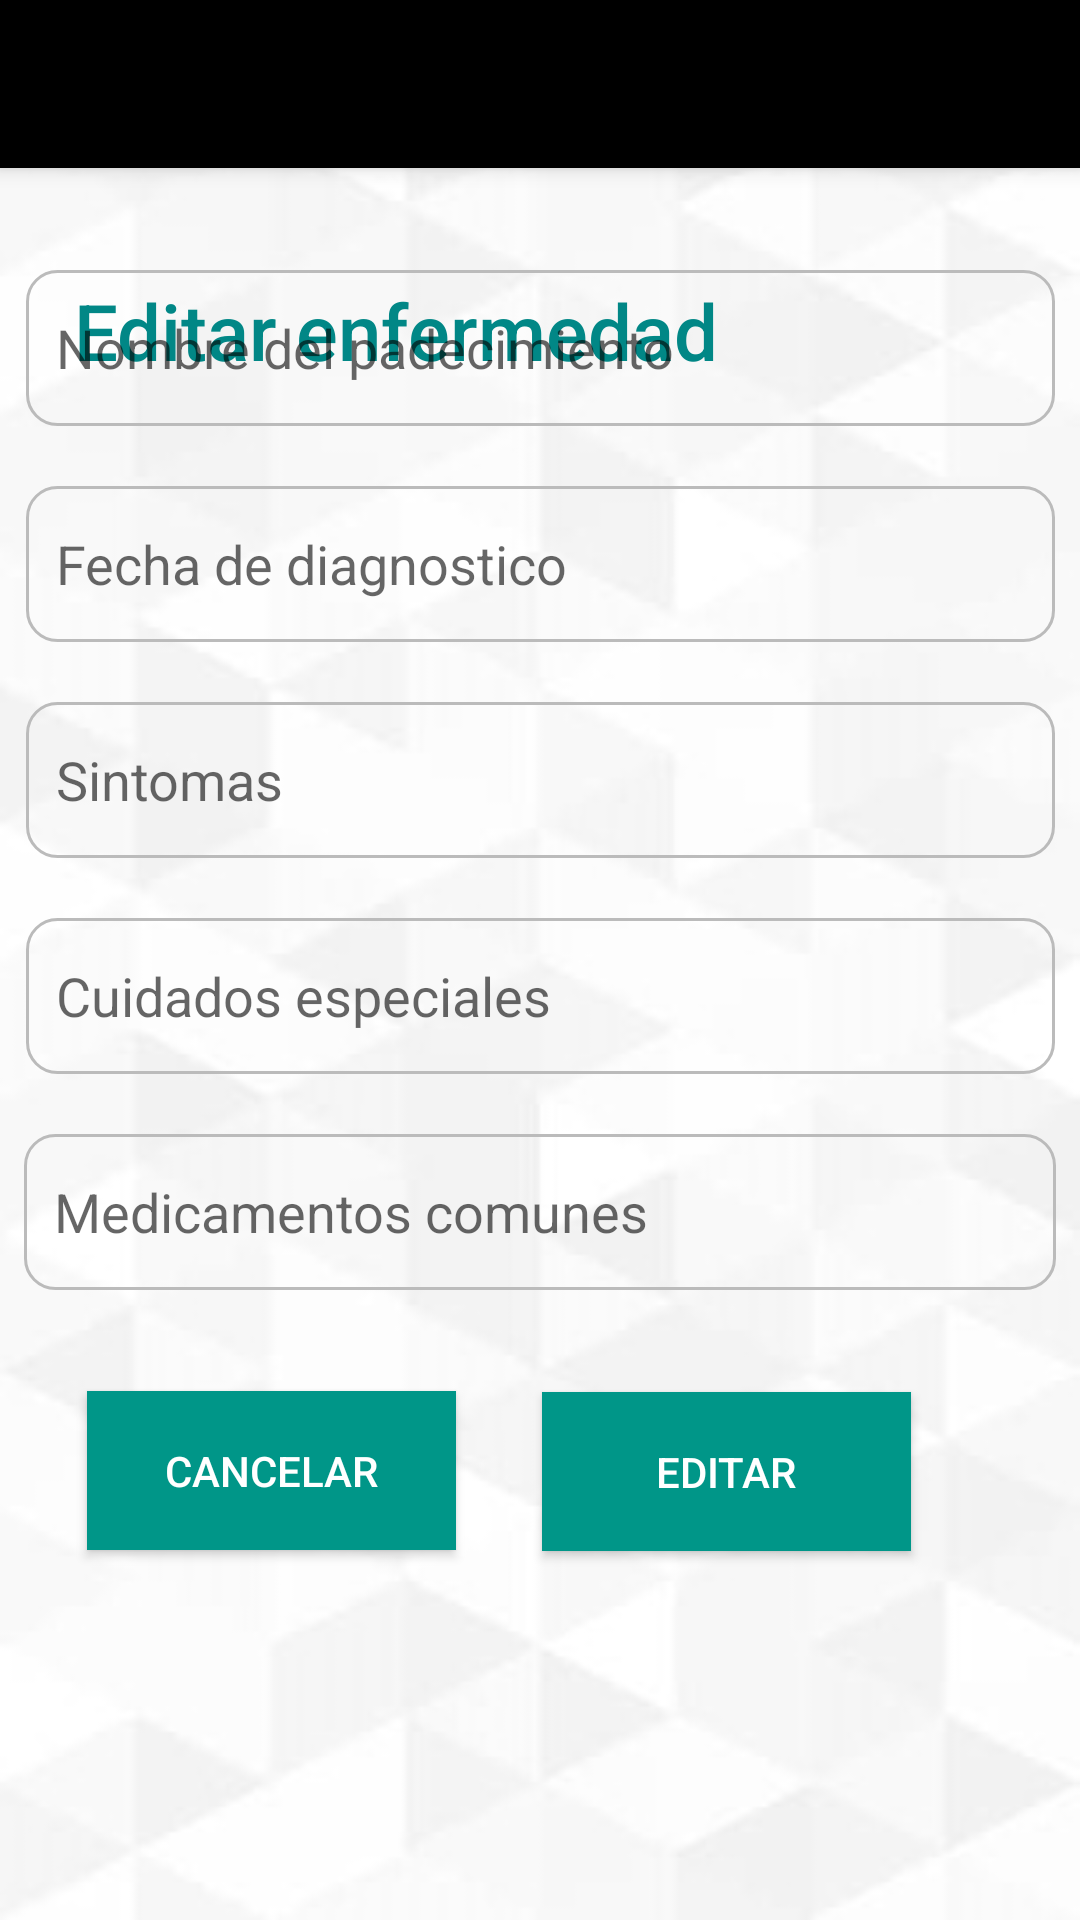

This screen was rendered from an Android layout file. Write that file and the resources it references.
<!-- AndroidManifest.xml: application theme Theme.App_medC -->
<!-- res/layout/activity_editar_enf.xml -->
<?xml version="1.0" encoding="utf-8"?>
<androidx.constraintlayout.widget.ConstraintLayout xmlns:android="http://schemas.android.com/apk/res/android"
    xmlns:app="http://schemas.android.com/apk/res-auto"
    xmlns:tools="http://schemas.android.com/tools"
    android:layout_width="match_parent"
    android:layout_height="match_parent"
    android:background="@drawable/background_blanco"
    tools:context=".MedicamentoEditar">

    <androidx.appcompat.widget.Toolbar
        android:id="@+id/my_toolbar"
        android:layout_width="match_parent"
        android:layout_height="?attr/actionBarSize"
        android:background="?attr/colorPrimary"
        android:elevation="4dp"
        android:theme="@style/ThemeOverlay.AppCompat.ActionBar"
        app:layout_constraintBottom_toBottomOf="parent"
        app:layout_constraintTop_toTopOf="parent"
        app:layout_constraintVertical_bias="0.0"
        app:popupTheme="@style/ThemeOverlay.AppCompat.Light"
        tools:layout_editor_absoluteX="-16dp" />


    <TextView
        android:id="@+id/textView"
        android:layout_width="wrap_content"
        android:layout_height="wrap_content"
        android:text="Editar enfermedad"
        android:textAppearance="@style/TextAppearance.AppCompat.Body2"
        android:textColor="@color/teal_700"
        android:textSize="26sp"
        app:layout_constraintBottom_toBottomOf="parent"
        app:layout_constraintEnd_toEndOf="parent"
        app:layout_constraintHorizontal_bias="0.171"
        app:layout_constraintStart_toStartOf="parent"
        app:layout_constraintTop_toTopOf="parent"
        app:layout_constraintVertical_bias="0.153" />

    <EditText
        android:id="@+id/PT_nom_enfermedad_ed"
        android:layout_width="343dp"
        android:layout_height="52dp"
        android:layout_marginBottom="20dp"
        android:background="@drawable/style_bordes_editext"
        android:ems="10"
        android:hint="Nombre del padecimiento"
        android:inputType="textPersonName"
        app:layout_constraintBottom_toTopOf="@+id/PT_fecha_diagnostico_ed"
        app:layout_constraintEnd_toEndOf="parent"
        app:layout_constraintStart_toStartOf="parent" />

    <EditText
        android:id="@+id/PT_fecha_diagnostico_ed"
        android:layout_width="343dp"
        android:layout_height="52dp"
        android:layout_marginBottom="20dp"
        android:background="@drawable/style_bordes_editext"
        android:ems="10"
        android:hint="Fecha de diagnostico"
        android:inputType="date"
        app:layout_constraintBottom_toTopOf="@+id/PT_sintomas_ed"
        app:layout_constraintEnd_toEndOf="parent"
        app:layout_constraintStart_toStartOf="parent" />

    <EditText
        android:id="@+id/PT_sintomas_ed"
        android:layout_width="343dp"
        android:layout_height="52dp"
        android:layout_marginBottom="20dp"
        android:background="@drawable/style_bordes_editext"
        android:ems="10"
        android:hint="Sintomas"
        android:inputType="text|number"
        android:minHeight="38dp"
        app:layout_constraintBottom_toTopOf="@+id/PT_precausiones_ed"
        app:layout_constraintEnd_toEndOf="parent"
        app:layout_constraintStart_toStartOf="parent" />

    <EditText
        android:id="@+id/PT_precausiones_ed"
        android:layout_width="343dp"
        android:layout_height="52dp"
        android:layout_marginBottom="20dp"
        android:background="@drawable/style_bordes_editext"
        android:ems="10"
        android:hint="Cuidados especiales"
        android:inputType="textPersonName"
        android:minHeight="48dp"
        app:layout_constraintBottom_toTopOf="@+id/PT_medicamentos_comunes_ed"
        app:layout_constraintEnd_toEndOf="parent"
        app:layout_constraintStart_toStartOf="parent" />

    <EditText
        android:id="@+id/PT_medicamentos_comunes_ed"
        android:layout_width="344dp"
        android:layout_height="52dp"
        android:layout_marginBottom="210dp"
        android:background="@drawable/style_bordes_editext"
        android:ems="10"
        android:hint="Medicamentos comunes"
        android:inputType="textPersonName"
        app:layout_constraintBottom_toBottomOf="parent"
        app:layout_constraintEnd_toEndOf="parent"
        app:layout_constraintStart_toStartOf="parent" />

    <Button
        android:id="@+id/btn_editar_enf"
        android:layout_width="123dp"
        android:layout_height="53dp"
        android:layout_marginBottom="90dp"
        android:background="@color/darkGreen"
        android:text="Editar"
        android:textColor="@color/white"
        app:cornerRadius="20dp"
        app:layout_constraintBottom_toBottomOf="parent"
        app:layout_constraintEnd_toEndOf="parent"
        app:layout_constraintHorizontal_bias="0.763"
        app:layout_constraintStart_toStartOf="parent"
        app:layout_constraintTop_toBottomOf="@+id/PT_medicamentos_comunes_ed"
        app:layout_constraintVertical_bias="0.507" />

    <Button
        android:id="@+id/btn_cancelar_enf"
        android:layout_width="123dp"
        android:layout_height="53dp"
        android:layout_marginBottom="90dp"
        android:background="@color/darkGreen"
        android:text="Cancelar"

        android:textColor="@color/white"
        app:cornerRadius="20dp"
        app:layout_constraintBottom_toBottomOf="parent"
        app:layout_constraintEnd_toStartOf="@+id/btn_editar_enf"
        app:layout_constraintStart_toStartOf="parent"
        app:layout_constraintTop_toBottomOf="@+id/PT_medicamentos_comunes_ed" />

</androidx.constraintlayout.widget.ConstraintLayout>
<!-- resources referenced by this layout -->
<resources>
  <color name="darkGreen">#009688</color>
  <color name="teal_700">#FF018786</color>
  <color name="white">#FFFFFFFF</color>
  <!-- drawable background_blanco: jpg bitmap (drawable-v24, 31671 bytes) -->
  <!-- drawable style_bordes_editext (drawable) -->
  <?xml version="1.0" encoding="utf-8"?>
  <shape xmlns:android="http://schemas.android.com/apk/res/android" android:shape="rectangle">
  <stroke android:width="1sp"
      android:color="@color/gris"/>
      <padding android:bottom="10sp"
          android:left="10sp"
          android:right="10sp"
          android:top="10sp"/>
      <corners android:radius="10dp"/>
  </shape>
  <style name="Theme.App_medC" parent="Theme.AppCompat.Light.DarkActionBar">
          
          <item name="colorPrimary">@color/black</item>
          <item name="colorPrimaryDark">@color/purple_700</item>
          <item name="colorAccent">@color/black</item>
          
      </style>
  <color name="gris">#bbbbbb</color>
  <color name="black">#FF000000</color>
  <color name="purple_700">#FF3700B3</color>
</resources>
